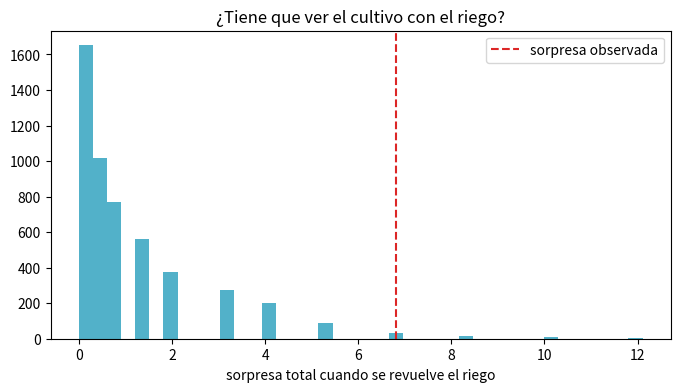
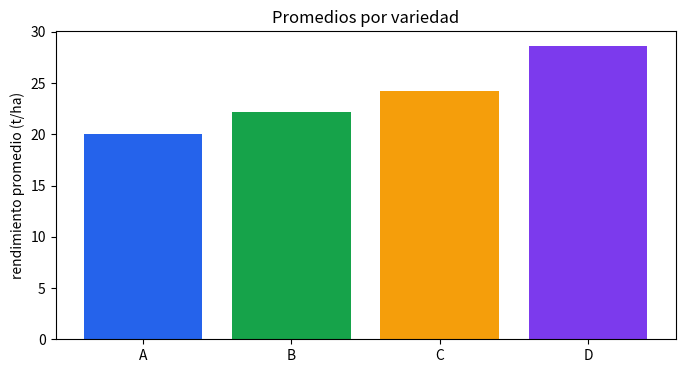

These charts were generated, in order, by the following Python code:
import numpy as np
import pandas as pd
import matplotlib.pyplot as plt

rng = np.random.default_rng(42)

# Encuesta INVENTADA a 200 fincas: ¿usan riego tecnificado? (100 de papa y 100 de cebolla)
tabla = pd.DataFrame({"con riego": [48, 30], "sin riego": [52, 70]}, index=["papa", "cebolla"])
print(tabla)

# Si el cultivo NO tuviera que ver con el riego, las dos filas se verian iguales: ¿cuantas fincas ESPERARIAMOS en cada casilla?
total_fila = tabla.sum(axis=1).values.reshape(-1, 1)
total_col = tabla.sum(axis=0).values.reshape(1, -1)
esperados = total_fila * total_col / tabla.values.sum()
print("\nEsperado si no hubiera relacion:\n", pd.DataFrame(esperados, index=tabla.index, columns=tabla.columns))

# 'Sorpresa total': que tanto se aleja lo observado de lo esperado (cada casilla pesa segun cuanto se esperaba)
sorpresa = ((tabla.values - esperados) ** 2 / esperados).sum()
print(f"\nSorpresa total = {sorpresa:.2f}")

# ¿Cuanta sorpresa produce la pura suerte? Revolvemos al azar quien tiene riego, 5 000 veces
cultivo = np.repeat([0, 1], 100)
riego = np.array([1] * 48 + [0] * 52 + [1] * 30 + [0] * 70)
sorpresas = np.empty(5000)
for i in range(5000):
    r = rng.permutation(riego)
    obs = np.array([[r[:100].sum(), 100 - r[:100].sum()], [r[100:].sum(), 100 - r[100:].sum()]])
    esp = obs.sum(axis=1, keepdims=True) * obs.sum(axis=0, keepdims=True) / obs.sum()
    sorpresas[i] = ((obs - esp) ** 2 / esp).sum()
p = np.mean(sorpresas >= sorpresa)
print(f"Con pura suerte, una sorpresa de {sorpresa:.1f} o mas ocurre {p:.1%} de las veces")
assert abs(sorpresa - 6.9) < 0.3 and p < 0.05

fig, ax = plt.subplots(figsize=(8, 4))
ax.hist(sorpresas, bins=40, color="#0891b2", alpha=0.7); ax.axvline(sorpresa, color="#dc2626", ls="--", label="sorpresa observada")
ax.set(xlabel="sorpresa total cuando se revuelve el riego", title="¿Tiene que ver el cultivo con el riego?"); ax.legend()
plt.show()


# Cuatro variedades de papa, 10 parcelas cada una (INVENTADO)
variedades = ["A", "B", "C", "D"]
rend = np.array([rng.normal(m, 4, 10) for m in (22, 24, 23, 28)])             # fila = variedad
prom = rend.mean(axis=1)
print("Promedios por variedad:", {v: round(float(x), 1) for v, x in zip(variedades, prom)})


def contraste(r):
    '''Cuanto se separan los promedios de los grupos (entre) frente a cuanto varian las parcelas de una misma variedad (dentro).'''
    entre = r.mean(axis=1).var(ddof=1)
    dentro = r.var(axis=1, ddof=1).mean() / r.shape[1]
    return entre / dentro


c_obs = contraste(rend)
# ¿Cuanto contraste produce la pura suerte? Revolvemos las 40 parcelas entre las 4 variedades, 5 000 veces
planas = rend.ravel()
c_azar = np.array([contraste(rng.permutation(planas).reshape(4, 10)) for _ in range(5000)])
p = np.mean(c_azar >= c_obs)
print(f"Contraste observado = {c_obs:.1f} | con pura suerte, un contraste tan alto ocurre {p:.2%} de las veces")
assert c_obs > 1 and p < 0.05

# Pero OJO: si comparamos TODAS las parejas (6 comparaciones) en variedades que son IGUALES, a veces alguna 'sale distinta' por suerte
n_exp = 3000
grupos = rng.normal(0, 1, (n_exp, 4, 10))                                      # 4 variedades IDENTICAS
m = grupos.mean(axis=2)
se = np.sqrt(grupos.var(axis=2, ddof=1).mean(axis=1) * 2 / 10)                 # margen tipico de una diferencia
alguna = np.zeros(n_exp, dtype=bool)
for i in range(4):
    for j in range(i + 1, 4):
        alguna |= np.abs(m[:, i] - m[:, j]) > 2.02 * se
print(f"Con 4 variedades IGUALES y 6 comparaciones, en {alguna.mean():.1%} de los experimentos alguna pareja 'salio distinta' solo por suerte")
assert 0.12 < alguna.mean() < 0.30

fig, ax = plt.subplots(figsize=(8, 4))
ax.bar(variedades, prom, color=["#2563eb", "#16a34a", "#f59e0b", "#7c3aed"])
ax.set(ylabel="rendimiento promedio (t/ha)", title="Promedios por variedad"); plt.show()


# Escribe tu código aquí

tabla2 = np.array([[30, 10], [20, 20]])

# esperados = ...
# sorpresa2 = ...
